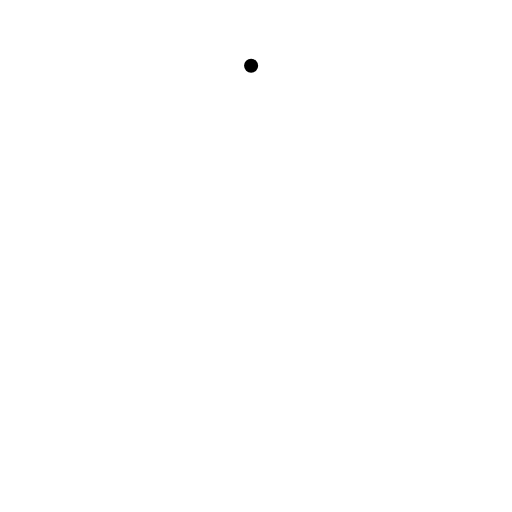
t = 0.00 s
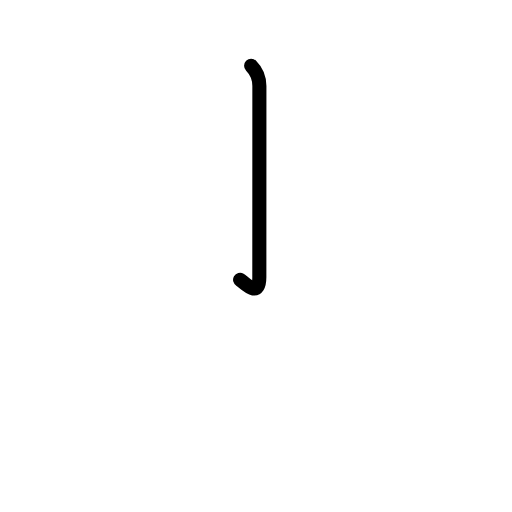
t = 0.83 s
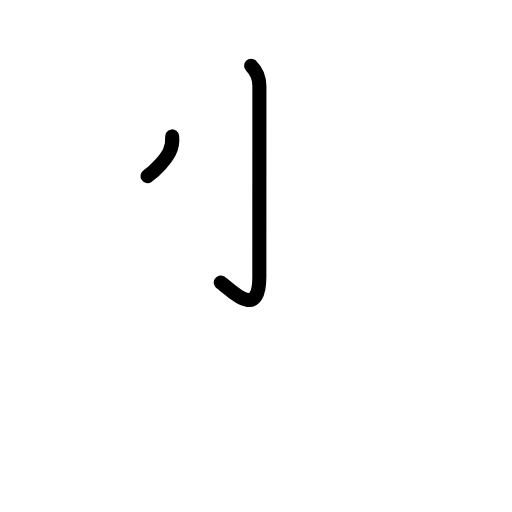
t = 1.63 s
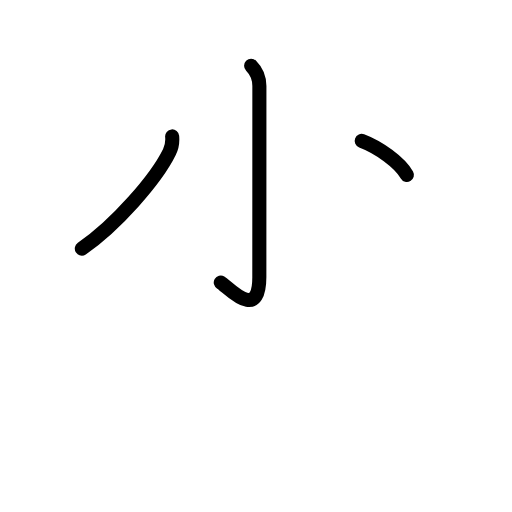
t = 2.50 s
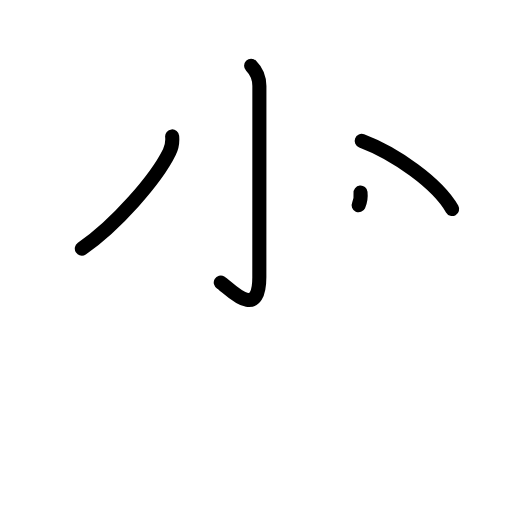
t = 3.25 s
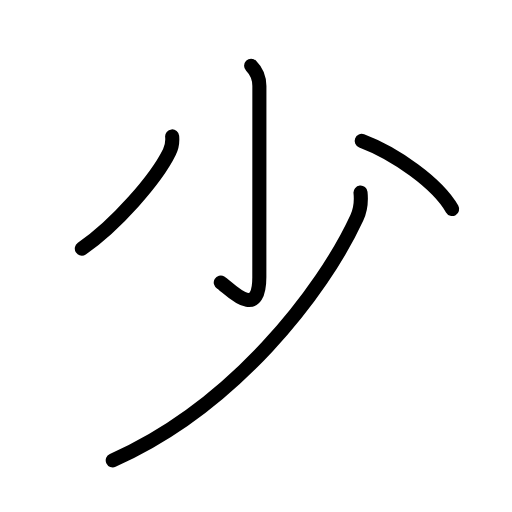
t = 4.00 s

The animated SVG that drew these frames (rendered in a browser with its animation timeline set to each time). Animation: 11 SMIL elements (animate=11); one cycle of 4.00 s.

<?xml version="1.0" encoding="UTF-8"?>
<!--
AniKanjiVG is licensed by CC-BY-SA Paul C. Sommerhoff (https://bitbucket.org/sommerhoff/anikanjivg).
AniKanjiVG uses KanjiVG which is licensed by CC-BY-SA Ulrich Apel (http://kanjivg.tagaini.net).
See also http://creativecommons.org/licenses/by-sa/3.0/
-->
<svg xmlns:kvg='http://kanjivg.tagaini.net' xmlns='http://www.w3.org/2000/svg' width='109' height='109' viewBox='0 0 109 109' style='fill:none;stroke:#000000;stroke-width:3;stroke-linecap:round;stroke-linejoin:round;' id="kvg:kanji_05c11"><g id="kvg:05c11" kvg:element="少"><g id="kvg:05c11-g1" kvg:element="小" kvg:radical="tradit"><path id="kvg:05c11-s1" kvg:type="㇚" d="M53.46,14c0.9,0.9,1.76,2.23,1.76,4.33c0,12.04-0.01,37.2-0.01,40.65c0,9.77-6.71,2.04-8.21,1.17"><animate attributeName="d" begin="0.0s" dur="0.3333333333333333s" from="M53.46,14C53.46,14,53.46,14,53.46,14" to="M53.46,14c0.9,0.9,1.76,2.23,1.76,4.33" />
<animate attributeName="d" begin="0.3333333333333333s" dur="0.3333333333333333s" from="M53.46,14c0.9,0.9,1.76,2.23,1.76,4.33c0,0,0,0,0,0,0" to="M53.46,14c0.9,0.9,1.76,2.23,1.76,4.33c0,12.04-0.01,37.2-0.01,40.65" />
<animate attributeName="d" begin="0.6666666666666666s" dur="0.3333333333333333s" from="M53.46,14c0.9,0.9,1.76,2.23,1.76,4.33c0,12.04-0.01,37.2-0.01,40.65c0,0,0,0,0,0,0" to="M53.46,14c0.9,0.9,1.76,2.23,1.76,4.33c0,12.04-0.01,37.2-0.01,40.65c0,9.77-6.71,2.04-8.21,1.17" />
</path>
<path id="kvg:05c11-s2" kvg:type="㇒" d="M36.65,29.04c0.12,1.26-0.02,2.17-0.58,3.32c-2.85,5.83-11.53,15.7-18.65,20.56"><animate attributeName="d" begin="1.0s" dur="0.5s" from="M36.65,29.04C36.65,29.04,36.65,29.04,36.65,29.04" to="M36.65,29.04c0.12,1.26-0.02,2.17-0.58,3.32" />
<animate attributeName="d" begin="1.5s" dur="0.5s" from="M36.65,29.04c0.12,1.26-0.02,2.17-0.58,3.32c0,0,0,0,0,0,0" to="M36.65,29.04c0.12,1.26-0.02,2.17-0.58,3.32c-2.85,5.83-11.53,15.7-18.65,20.56" />
<animate attributeName="d" begin="0s" dur="1.0s" from="M-100,-100" to="M-100,-100" />
</path>
<path id="kvg:05c11-s3" kvg:type="㇔" d="M77,30c7.23,2.73,16.13,9.04,19.25,14.5"><animate attributeName="d" begin="2.0s" dur="1.0s" from="M77,30C77,30,77,30,77,30" to="M77,30c7.23,2.73,16.13,9.04,19.25,14.5" />
<animate attributeName="d" begin="0s" dur="2.0s" from="M-100,-100" to="M-100,-100" />
</path>
</g>
<g id="kvg:05c11-g2" kvg:element="丿" kvg:radical="nelson"><path id="kvg:05c11-s4" kvg:type="㇒" d="M76.75,41c0.14,1.34,0.06,3.54-0.79,5.39C68.67,62.17,49.7,86.63,24,98"><animate attributeName="d" begin="3.0s" dur="0.5s" from="M76.75,41C76.75,41,76.75,41,76.75,41" to="M76.75,41c0.14,1.34,0.06,3.54-0.79,5.39" />
<animate attributeName="d" begin="3.5s" dur="0.5s" from="M76.75,41c0.14,1.34,0.06,3.54-0.79,5.39c0,0,0,0,0,0,0" to="M76.75,41c0.14,1.34,0.06,3.54-0.79,5.39C68.67,62.17,49.7,86.63,24,98" />
<animate attributeName="d" begin="0s" dur="3.0s" from="M-100,-100" to="M-100,-100" />
</path>
</g>
</g>
</svg>
